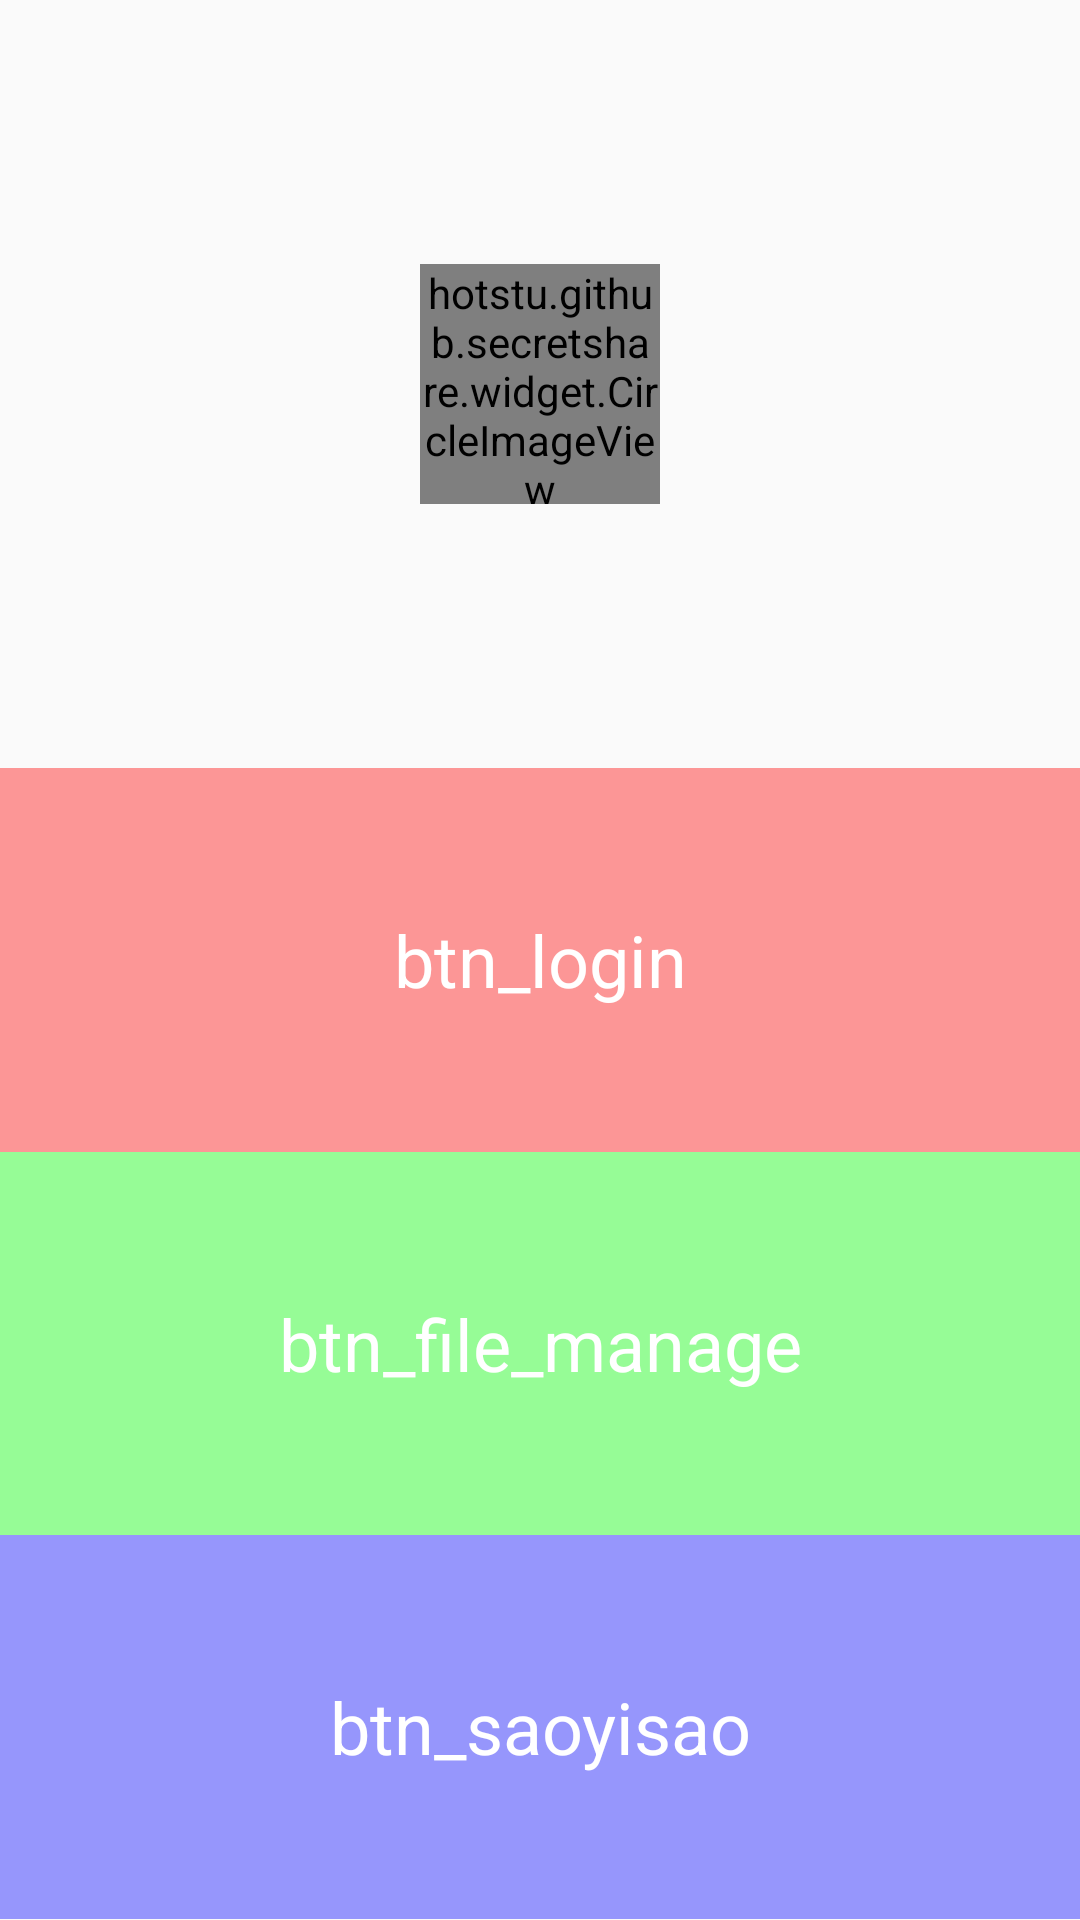

Android layout source for this screen:
<!-- AndroidManifest.xml: application theme SBTheme -->
<!-- res/layout/activity_main.xml -->
<?xml version="1.0" encoding="utf-8"?>

<LinearLayout xmlns:android="http://schemas.android.com/apk/res/android"
    xmlns:app="http://schemas.android.com/apk/res/example.github.uiexcise"
    android:layout_width="match_parent"
    android:layout_height="match_parent"
    android:background="@drawable/img_frame_background"
    android:orientation="vertical" >

    <RelativeLayout
        android:layout_width="fill_parent"
        android:layout_height="0.0dp"
        android:layout_weight="0.4" >

        <example.github.secretshare.widget.CircleImageView
            xmlns:app="http://schemas.android.com/apk/res-auto"
            android:layout_width="80dp"
            android:layout_height="80dp"
            android:layout_centerInParent="true"
            android:src="@drawable/ic_launcher"
            app:border_color="@color/card_white"
            app:border_width="2dp" />
    </RelativeLayout>

    <TextView
        android:id="@+id/btn_login"
        android:layout_width="fill_parent"
        android:layout_height="0.0dp"
        android:layout_gravity="center_horizontal"
        android:layout_weight="0.2"
        android:gravity="center"
        android:background="#66FF0000"
        android:text="btn_login"
        android:textColor="@color/card_white"
        android:textSize="24sp" >
    </TextView>

    <TextView
        android:id="@+id/btn_file_manage"
        android:layout_width="fill_parent"
        android:layout_height="0.0dp"
        android:layout_gravity="center_horizontal"
        android:layout_weight="0.2"
        android:gravity="center"
        android:background="#6600FF00"
        android:text="btn_file_manage"
        android:textColor="@color/card_white"
        android:textSize="24sp" >
    </TextView>

    <TextView
        android:id="@+id/btn_saoyisao"
        android:layout_width="fill_parent"
        android:layout_height="0.0dp"
        android:layout_gravity="center_horizontal"
        android:layout_weight="0.2"
        android:gravity="center"
        android:background="#660000FF"
        android:text="btn_saoyisao"
        android:textColor="@color/card_white"
        android:textSize="24sp" >
    </TextView>

</LinearLayout>
<!-- resources referenced by this layout -->
<resources>
  <color name="card_white">#ffffffff</color>
  <!-- drawable ic_launcher: png bitmap (drawable-hdpi, 5214 bytes) -->
  <style name="SBTheme" parent="@style/Theme.AppCompat.Light.DarkActionBar">
          <item name="android:textAppearance">@style/SBTextAppearance</item>
          <item name="android:buttonStyle">@style/SBButton</item>
          <item name="android:windowContentOverlay">@null</item>
          <item name="android:windowTitleSize">@dimen/height6</item>
          <item name="android:textViewStyle">@style/SBTextView</item>
      </style>
  <style name="SBTextAppearance" parent="@android:style/TextAppearance">
          <item name="android:textSize">@dimen/small_text_size</item>
          <item name="android:textColor">@color/sr_common_text</item>
      </style>
  <style name="SBButton" parent="@android:style/Widget.Button">
          <item name="android:textSize">@dimen/small_text_size</item>
          <item name="android:textColor">@color/sr_common_text</item>
      </style>
  <dimen name="height6">12.0dip</dimen>
  <style name="SBTextView" parent="@android:style/Widget.TextView" />
  <dimen name="small_text_size">18.0sp</dimen>
  <color name="sr_common_text">#ffc04000</color>
</resources>
